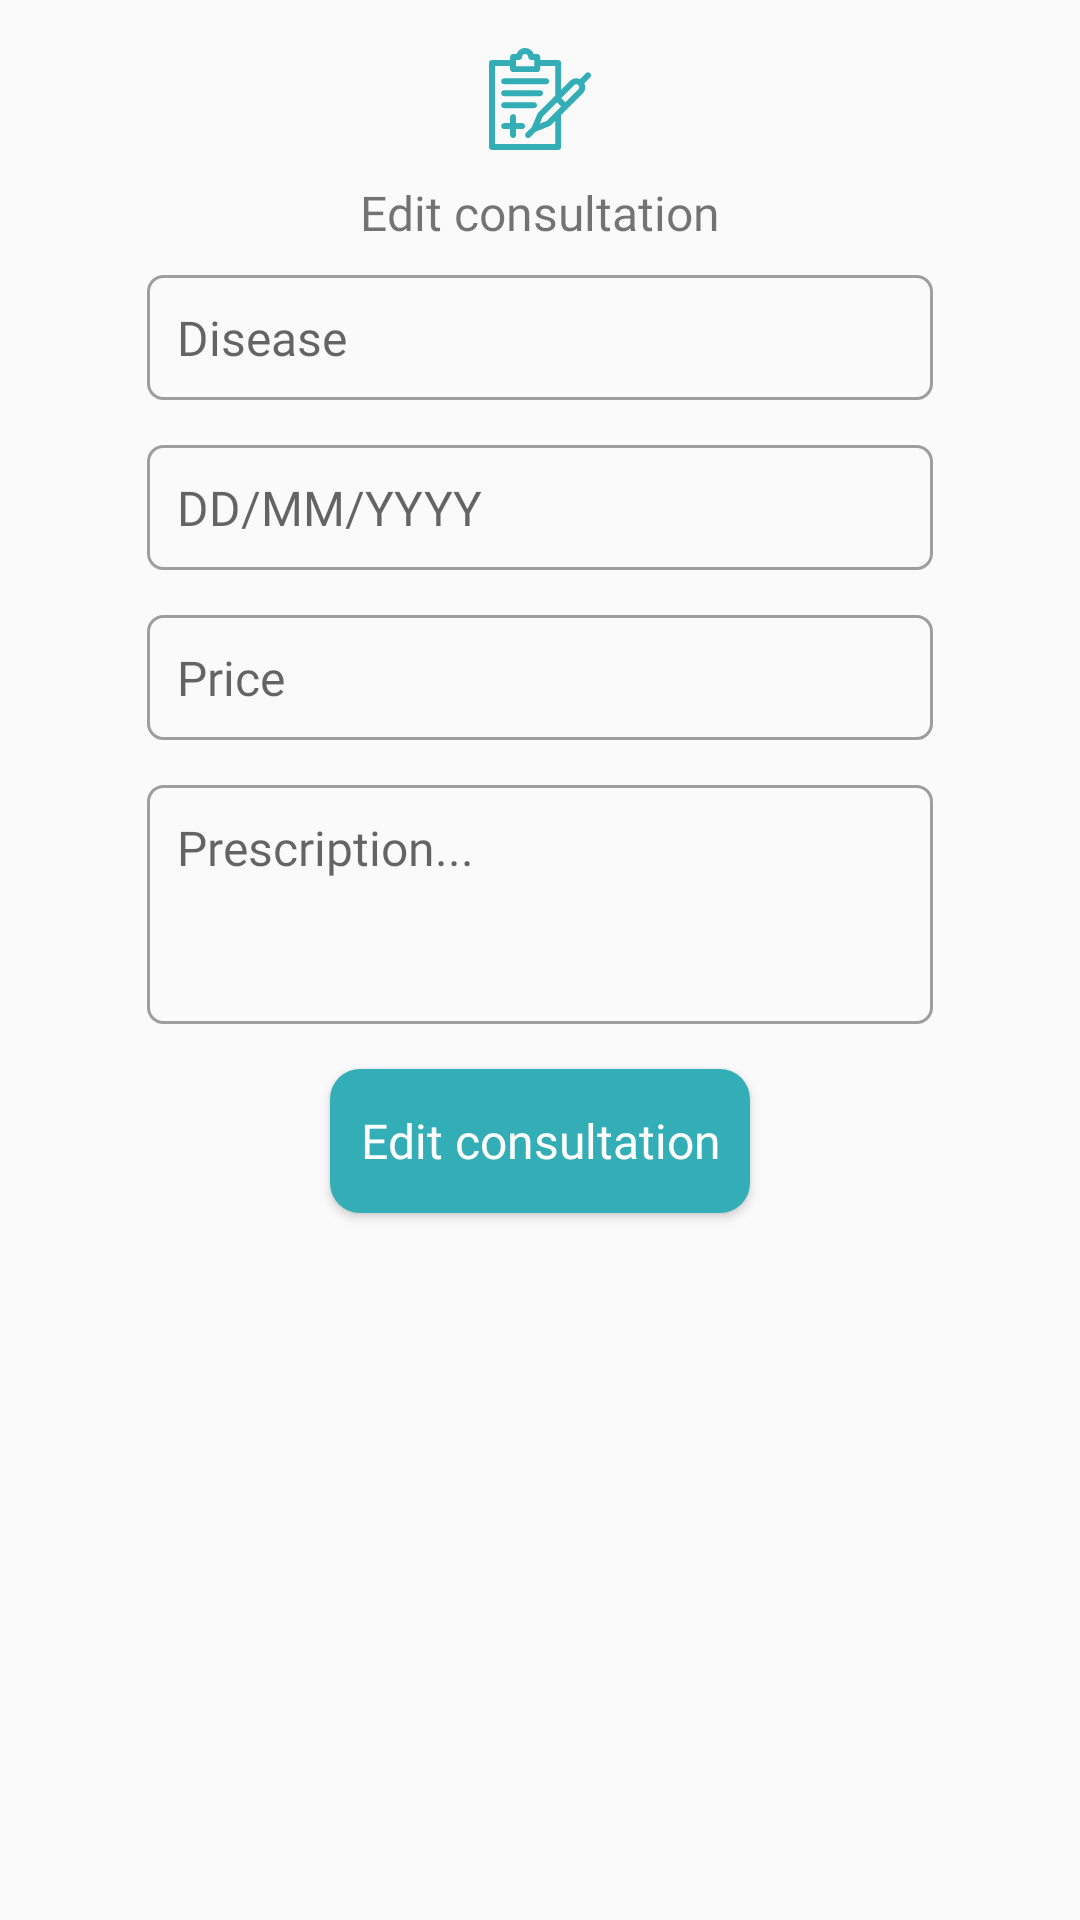

Reconstruct the res/layout file that produces this screen, plus the resources it refers to.
<!-- AndroidManifest.xml: application theme AppTheme -->
<!-- res/layout/edit_consultation_dialog.xml -->
<?xml version="1.0" encoding="utf-8"?>
<LinearLayout xmlns:android="http://schemas.android.com/apk/res/android"
    android:layout_width="match_parent"
    android:layout_height="match_parent"
    android:orientation="vertical"
    android:padding="16dp">

    <ImageView
        android:id="@+id/imageView5"
        android:layout_width="34dp"
        android:layout_height="34dp"
        android:layout_gravity="center"
        android:background="@drawable/ic_medical_history"
        android:backgroundTint="#33aeb6"
        android:layout_marginBottom="10dp" />

    <TextView
        android:id="@+id/textView5"
        android:layout_width="wrap_content"
        android:layout_height="wrap_content"
        android:fontFamily="@font/montserrat_bold"
        android:text="Edit consultation"
        android:textSize="16sp"
        android:layout_gravity="center"
        android:layout_marginBottom="10dp"/>

    <EditText
        android:id="@+id/disease"
        android:layout_width="262dp"
        android:layout_height="wrap_content"
        android:layout_gravity="center"
        android:background="@drawable/custom_edittext"
        android:ems="10"
        android:fontFamily="@font/montserrat"
        android:hint="Disease"
        android:inputType="textCapSentences"
        android:padding="10dp"
        android:textSize="16sp"
        android:layout_marginBottom="15dp"/>
    <EditText
        android:id="@+id/date"
        android:layout_width="262dp"
        android:layout_height="wrap_content"
        android:layout_gravity="center"
        android:background="@drawable/custom_edittext"
        android:ems="10"
        android:fontFamily="@font/montserrat"
        android:hint="DD/MM/YYYY"
        android:inputType="date"
        android:padding="10dp"
        android:textSize="16sp"
        android:layout_marginBottom="15dp"/>
    <EditText
        android:id="@+id/price"
        android:layout_width="262dp"
        android:layout_height="wrap_content"
        android:layout_gravity="center"
        android:background="@drawable/custom_edittext"
        android:ems="10"
        android:fontFamily="@font/montserrat"
        android:hint="Price"
        android:inputType="number"
        android:padding="10dp"
        android:textSize="16sp"
        android:layout_marginBottom="15dp"/>

    <EditText
        android:id="@+id/prescription"
        android:layout_width="262dp"
        android:layout_height="wrap_content"
        android:layout_gravity="center"
        android:background="@drawable/custom_edittext"
        android:ems="10"
        android:fontFamily="@font/montserrat"
        android:lines="8"
        android:minLines="3"
        android:maxLines="6"
        android:hint="Prescription..."
        android:gravity="top"
        android:inputType="textMultiLine"
        android:scrollbars="vertical"
        android:padding="10dp"
        android:textSize="16sp"
        android:layout_marginBottom="15dp"/>


    <Button
        android:id="@+id/editConsultationButton"
        android:layout_width="wrap_content"
        android:layout_height="wrap_content"
        android:layout_gravity="center"
        android:background="@drawable/custombuttonxx"
        android:fontFamily="@font/montserrat"
        android:paddingLeft="10dp"
        android:paddingRight="10dp"
        android:text="Edit consultation"
        android:textAllCaps="false"
        android:textColor="#FFF"

        android:textSize="16sp" />
</LinearLayout>
<!-- resources referenced by this layout -->
<resources>
  <!-- drawable custom_edittext (drawable) -->
  <?xml version="1.0" encoding="utf-8"?>
  <shape xmlns:android="http://schemas.android.com/apk/res/android" android:shape="rectangle">
  
      <stroke android:width="1dp" android:color="#9E9E9E" />
      <corners android:radius="5dp"/>
  </shape>
  <!-- drawable custombuttonxx (drawable) -->
  <?xml version="1.0" encoding="utf-8"?>
  <shape xmlns:android="http://schemas.android.com/apk/res/android" android:shape="rectangle">
      <solid android:color="#33aeb6"/>
      <corners android:radius="10dp"/>
  </shape>
  <!-- drawable ic_medical_history: vector/xml drawable (drawable, 2271 chars, omitted) -->
  <style name="AppTheme" parent="Theme.AppCompat.Light.NoActionBar">
          
          <item name="colorPrimary">@color/colorPrimary</item>
          <item name="colorPrimaryDark">@color/colorPrimaryDark</item>
          <item name="colorAccent">@color/colorAccent</item>
          <item name="android:windowTranslucentStatus">true</item>
      </style>
  <!-- not gathered from this repository: default colours our renderer supplied (Android Studio template values) -->
  <color name="colorPrimary">#FF6200EE</color>
  <color name="colorPrimaryDark">#FF3700B3</color>
  <color name="colorAccent">#FF03DAC5</color>
</resources>
